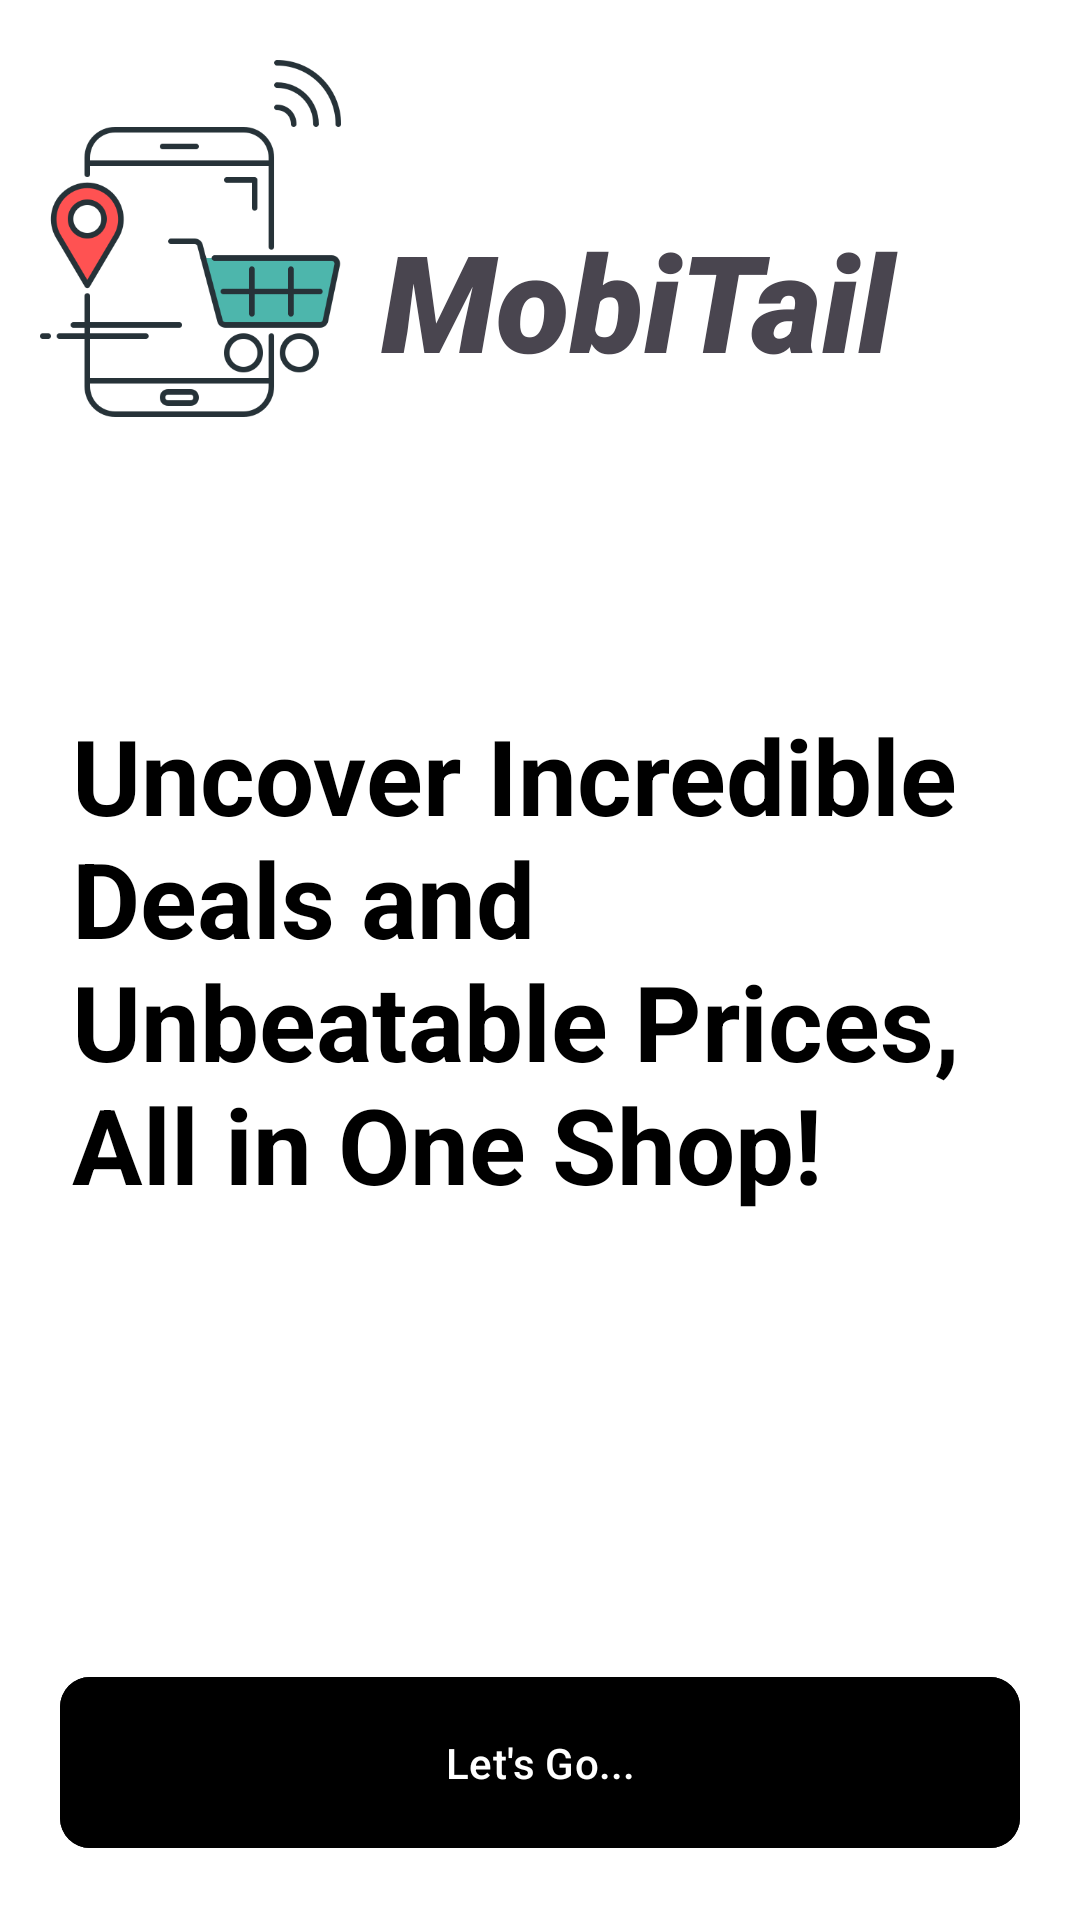

Reconstruct the res/layout file that produces this screen, plus the resources it refers to.
<!-- AndroidManifest.xml: application theme Theme.MobileRetail -->
<!-- res/layout/activity_main.xml -->
<?xml version="1.0" encoding="utf-8"?>
<RelativeLayout xmlns:android="http://schemas.android.com/apk/res/android"
    xmlns:app="http://schemas.android.com/apk/res-auto"
    xmlns:tools="http://schemas.android.com/tools"
    android:layout_width="match_parent"
    android:layout_height="match_parent"
    android:background="@color/white"
    tools:context=".MainActivity">

    <TextView
        android:id="@+id/textView2"
        android:layout_width="193dp"
        android:layout_height="69dp"
        android:fontFamily="sans-serif-black"
        android:text="MobiTail"
        android:textSize="45dp"
        android:textStyle="italic"
        android:layout_marginTop="70dp"
        android:layout_toRightOf="@id/Mobitail_Icon"/>

    <ImageView
        android:id="@+id/Mobitail_Icon"
        android:layout_width="127dp"
        android:layout_height="119dp"
        android:layout_marginTop="20dp"
        android:src="@drawable/mobitail" />

    <TextView
        android:id="@+id/welcomeTag"
        android:layout_width="wrap_content"
        android:layout_height="wrap_content"
        android:layout_centerVertical="true"
        android:layout_marginStart="8dp"
        android:layout_marginEnd="8dp"
        android:layout_marginBottom="142dp"
        android:fontFamily="sans-serif"
        android:padding="16dp"
        android:text="Uncover Incredible Deals and Unbeatable Prices, All in One Shop!"
        android:textAlignment="textStart"
        android:textColor="@color/black"
        android:textSize="35dp"
        android:textStyle="bold" />

    <com.google.android.material.button.MaterialButton
        android:id="@+id/welcomebtn"
        android:layout_width="match_parent"
        android:layout_height="65dp"
        android:layout_alignParentBottom="true"
        android:layout_margin="20dp"
        android:backgroundTint="@color/black"
        android:text="Let's Go..."
        app:cornerRadius="10dp" />

</RelativeLayout>
<!-- resources referenced by this layout -->
<resources>
  <color name="black">#000000</color>
  <color name="white">#FFFFFF</color>
  <!-- drawable mobitail: png bitmap (drawable, 25040 bytes) -->
  <style name="Theme.MobileRetail" parent="Base.Theme.MobileRetail" />
  <style name="Base.Theme.MobileRetail" parent="Theme.Material3.DayNight.NoActionBar">
          
          
      </style>
</resources>
